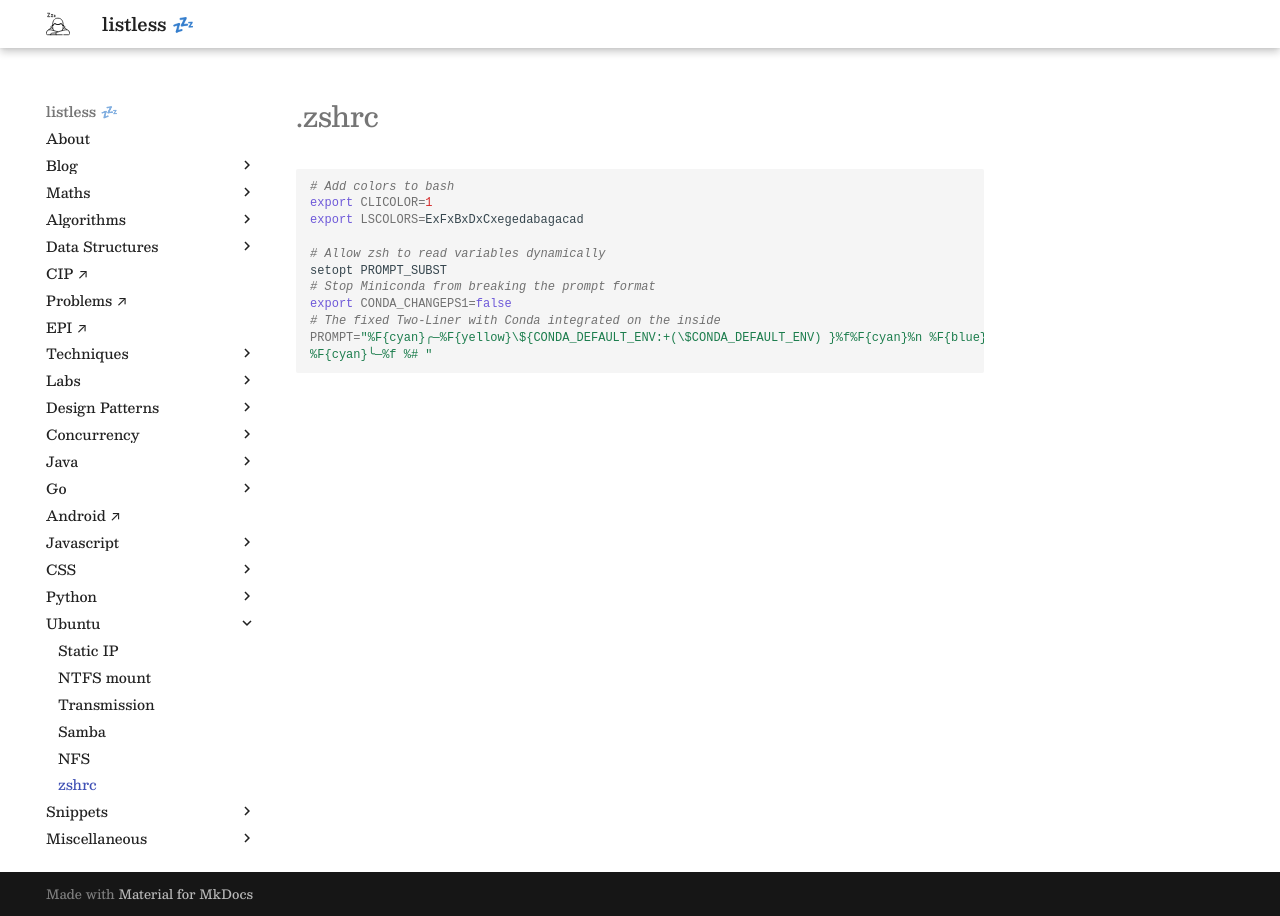

repository: anurag-inias/anurag-inias.github.io · page: ubuntu/zshrc/index.html · generator: mkdocs

# .zshrc

```bash
# Add colors to bash
export CLICOLOR=1
export LSCOLORS=ExFxBxDxCxegedabagacad

# Allow zsh to read variables dynamically
setopt PROMPT_SUBST
# Stop Miniconda from breaking the prompt format
export CONDA_CHANGEPS1=false
# The fixed Two-Liner with Conda integrated on the inside
PROMPT="%F{cyan}╭─%F{yellow}\${CONDA_DEFAULT_ENV:+(\$CONDA_DEFAULT_ENV) }%f%F{cyan}%n %F{blue}%~%f
%F{cyan}╰─%f %# "
```
